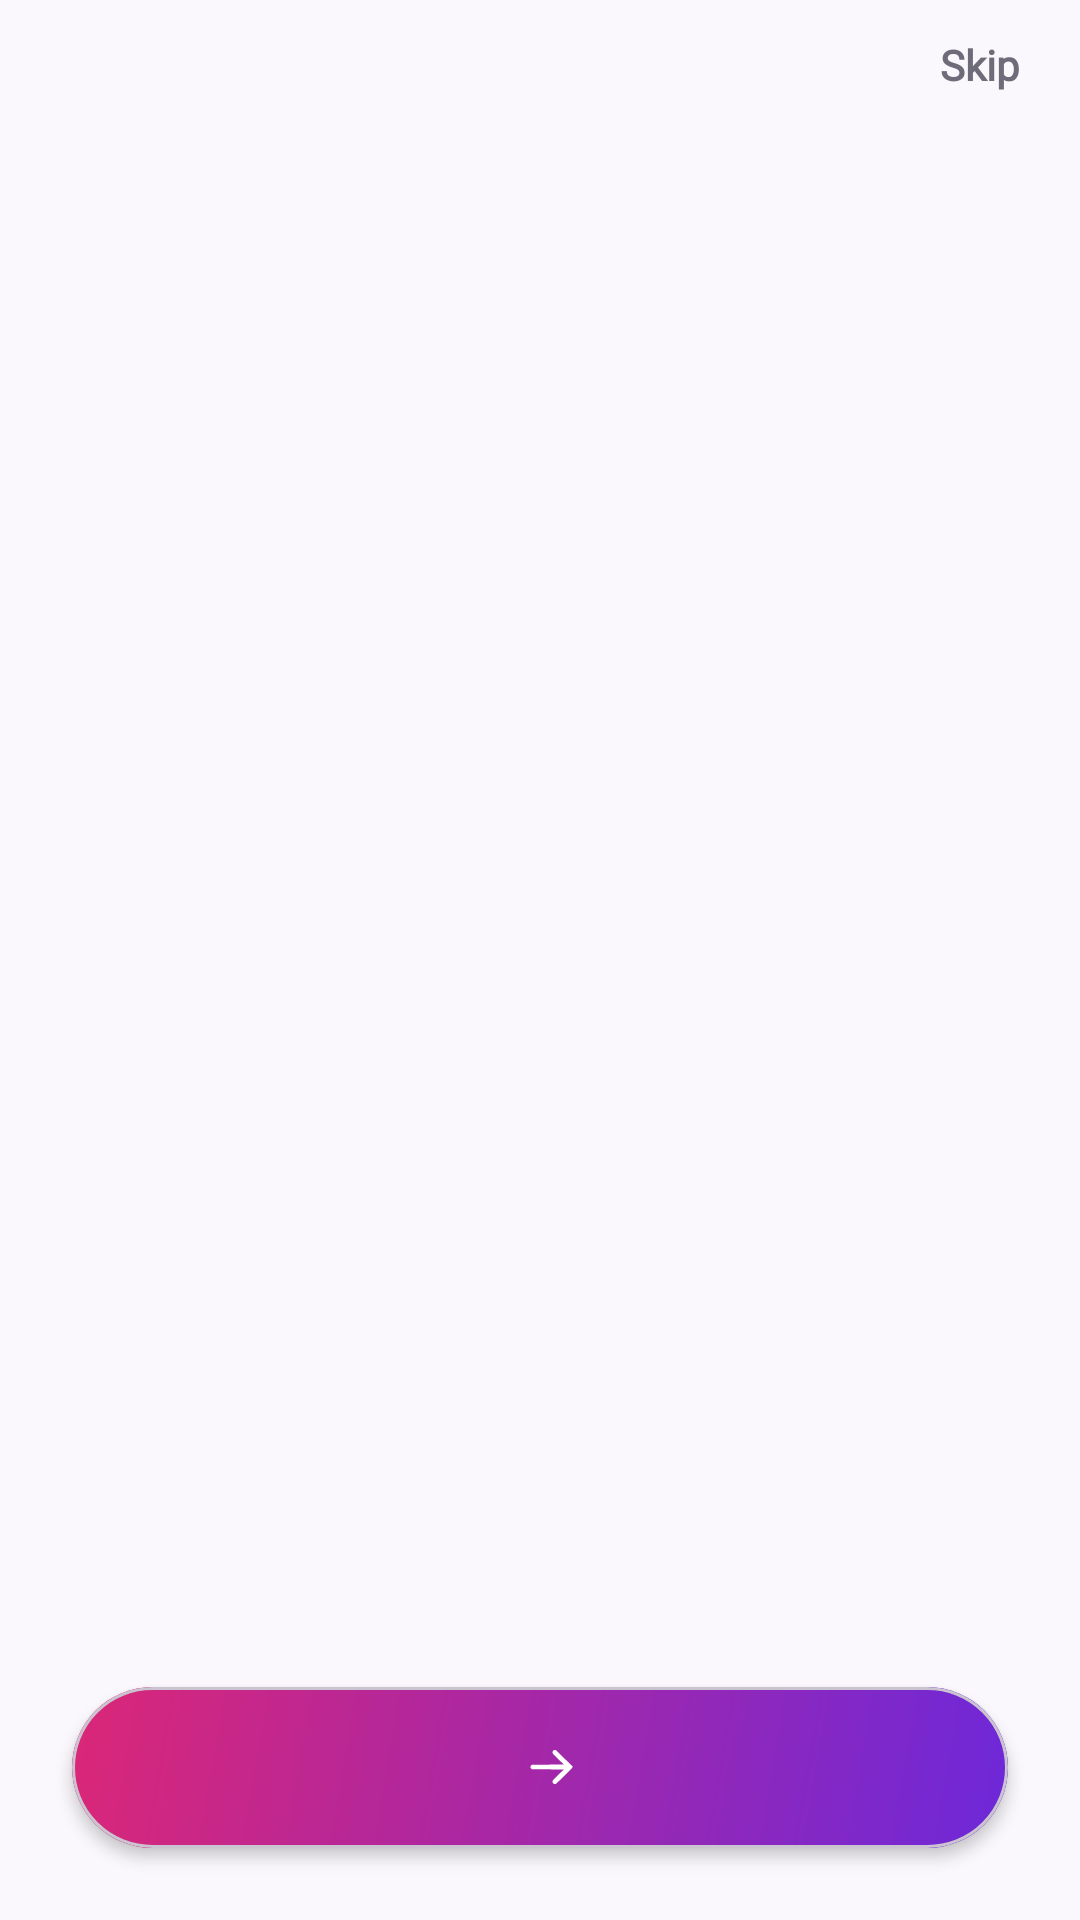

The Android layout XML behind this screen, and the referenced resources:
<!-- AndroidManifest.xml: application theme Theme.ColorCraft -->
<!-- res/layout/activity_onboarding.xml -->
<?xml version="1.0" encoding="utf-8"?>
<androidx.constraintlayout.widget.ConstraintLayout xmlns:android="http://schemas.android.com/apk/res/android"
    xmlns:app="http://schemas.android.com/apk/res-auto"
    xmlns:tools="http://schemas.android.com/tools"
    android:layout_width="match_parent"
    android:layout_height="match_parent"
    android:background="@color/color_background">

    <androidx.viewpager2.widget.ViewPager2
        android:id="@+id/onboarding_view_pager"
        android:layout_width="match_parent"
        android:layout_height="0dp"
        app:layout_constraintBottom_toTopOf="@id/page_indicator_container"
        app:layout_constraintEnd_toEndOf="parent"
        app:layout_constraintStart_toStartOf="parent"
        app:layout_constraintTop_toTopOf="parent" />

    <TextView
        android:id="@+id/skip_button"
        android:layout_width="wrap_content"
        android:layout_height="wrap_content"
        android:layout_marginTop="@dimen/spacing_sm"
        android:layout_marginEnd="@dimen/spacing_md"
        android:background="?attr/selectableItemBackground"
        android:clickable="true"
        android:focusable="true"
        android:fontFamily="@font/inter"
        android:padding="@dimen/spacing_xs"
        android:text="@string/skip_button_text"
        android:textColor="@color/color_text_secondary"
        android:textSize="14sp"
        android:textStyle="bold"
        app:layout_constraintEnd_toEndOf="parent"
        app:layout_constraintTop_toTopOf="parent" />

    <LinearLayout
        android:id="@+id/page_indicator_container"
        android:layout_width="wrap_content"
        android:layout_height="wrap_content"
        android:layout_marginBottom="@dimen/spacing_md"
        android:gravity="center_vertical"
        android:orientation="horizontal"
        app:layout_constraintBottom_toTopOf="@id/next_button"
        app:layout_constraintEnd_toEndOf="parent"
        app:layout_constraintStart_toStartOf="parent" />

    <com.google.android.material.card.MaterialCardView
        android:id="@+id/next_button"
        android:layout_width="0dp"
        android:layout_height="wrap_content"
        android:layout_marginStart="@dimen/spacing_lg"
        android:layout_marginEnd="@dimen/spacing_lg"
        android:layout_marginBottom="@dimen/spacing_lg"
        android:clickable="true"
        android:focusable="true"
        app:cardBackgroundColor="@android:color/transparent"
        app:cardCornerRadius="100dp"
        app:cardElevation="3dp"
        app:layout_constraintBottom_toBottomOf="parent"
        app:layout_constraintEnd_toEndOf="parent"
        app:layout_constraintStart_toStartOf="parent">

        <LinearLayout
            android:layout_width="match_parent"
            android:layout_height="wrap_content"
            android:background="@drawable/gradient_primary"
            android:gravity="center"
            android:orientation="horizontal"
            android:paddingTop="@dimen/spacing_md"
            android:paddingBottom="@dimen/spacing_md">

            <TextView
                android:id="@+id/next_button_text"
                android:layout_width="wrap_content"
                android:layout_height="wrap_content"
                android:fontFamily="@font/inter"
                android:textColor="@color/color_white"
                android:textSize="16sp"
                android:textStyle="bold"
                tools:text="Next" />

            <ImageView
                android:layout_width="18dp"
                android:layout_height="18dp"
                android:layout_marginStart="@dimen/spacing_sm"
                android:layout_gravity="center_vertical"
                android:contentDescription="@null"
                android:src="@drawable/ic_arrow_right"
                app:tint="@color/color_white" />
        </LinearLayout>
    </com.google.android.material.card.MaterialCardView>

</androidx.constraintlayout.widget.ConstraintLayout>
<!-- resources referenced by this layout -->
<resources>
  <color name="color_background">#FAF8FC</color>
  <color name="color_text_secondary">#6F6C7A</color>
  <color name="color_white">#FFFFFF</color>
  <dimen name="spacing_lg">24dp</dimen>
  <dimen name="spacing_md">16dp</dimen>
  <dimen name="spacing_sm">8dp</dimen>
  <dimen name="spacing_xs">4dp</dimen>
  <!-- drawable gradient_primary (drawable) -->
  <?xml version="1.0" encoding="utf-8"?>
  <shape xmlns:android="http://schemas.android.com/apk/res/android"
      android:shape="rectangle">
      <gradient
          android:angle="135"
          android:startColor="@color/color_primary_start"
          android:endColor="@color/color_primary_end" />
  </shape>
  <!-- drawable ic_arrow_right: vector/xml drawable (drawable, 2473 chars, omitted) -->
  <string name="skip_button_text">Skip</string>
  <style name="Theme.ColorCraft" parent="Base.Theme.ColorCraft" />
  <color name="color_primary_start">#6D28D9</color>
  <color name="color_primary_end">#DB2777</color>
  <style name="Base.Theme.ColorCraft" parent="Theme.Material3.DayNight.NoActionBar">
          <item name="colorPrimary">@color/color_primary_start</item>
          <item name="colorOnPrimary">@color/color_white</item>
          <item name="colorSecondary">@color/color_secondary_start</item>
          <item name="colorSurface">@color/color_surface</item>
          <item name="colorOnSurface">@color/color_text_primary</item>
          <item name="android:colorBackground">@color/color_background</item>
          <item name="colorOnBackground">@color/color_text_primary</item>
          <item name="colorError">@color/color_error</item>
          <item name="android:statusBarColor">@color/color_background</item>
          <item name="android:windowLightStatusBar">true</item>
      </style>
  <color name="color_secondary_start">#F59E0B</color>
  <color name="color_surface">#FFFFFF</color>
  <color name="color_text_primary">#1C1B1F</color>
  <color name="color_error">#F43F5E</color>
</resources>
